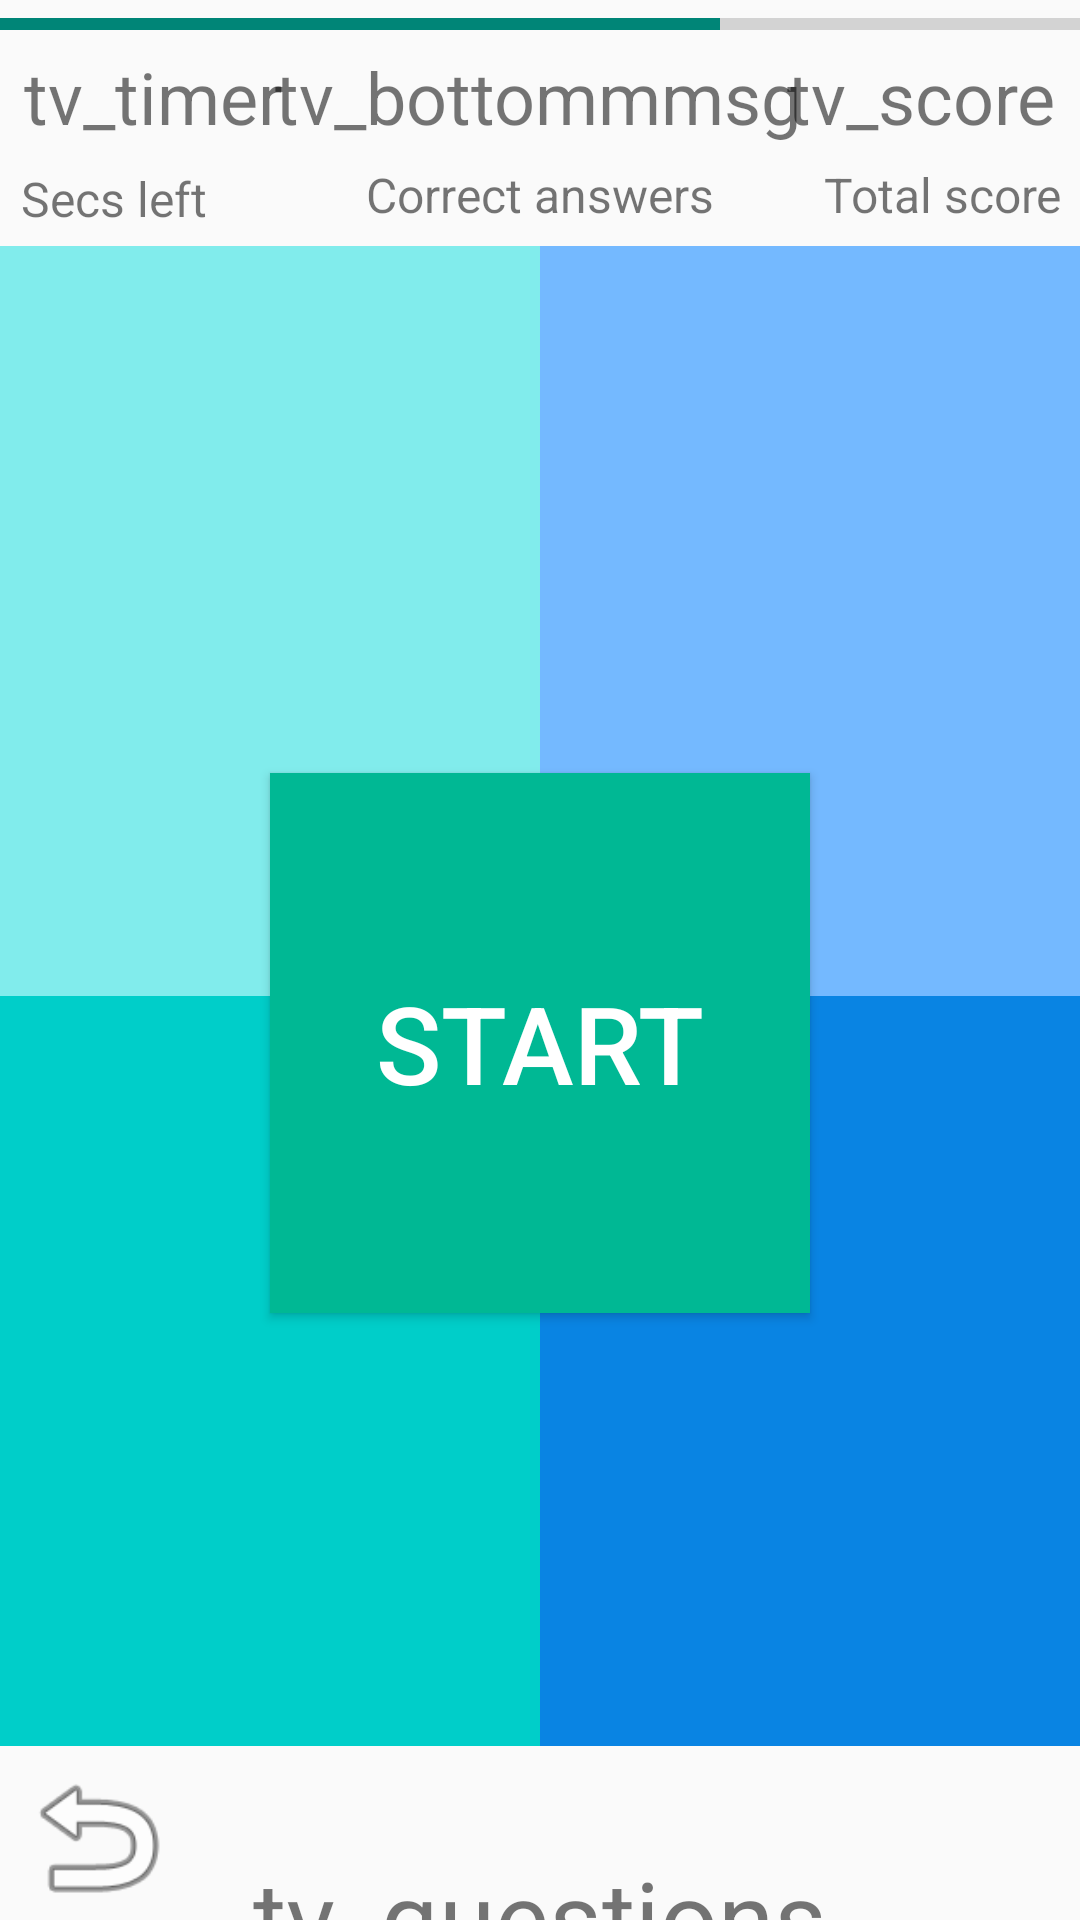

Layout XML and referenced resources for this Android screen:
<!-- AndroidManifest.xml: activity theme Theme.AppCompat.Light.NoActionBar -->
<!-- res/layout/activity_game_page.xml -->
<?xml version="1.0" encoding="utf-8"?>
<androidx.constraintlayout.widget.ConstraintLayout xmlns:android="http://schemas.android.com/apk/res/android"
    xmlns:app="http://schemas.android.com/apk/res-auto"
    xmlns:tools="http://schemas.android.com/tools"
    android:layout_width="match_parent"
    android:layout_height="match_parent"
    tools:context=".GamePageActivity">


    <Button
        android:id="@+id/btn_3start"
        android:layout_width="180dp"
        android:layout_height="180dp"
        android:layout_marginTop="127dp"
        android:layout_marginBottom="96dp"
        android:background="#00b894"
        android:text="@string/start"
        android:textColor="@color/white"
        android:textSize="36sp"
        app:backgroundTint="#00b894"
        app:iconTint="@color/black"
        app:layout_constraintBottom_toBottomOf="@+id/tableLayout"
        app:layout_constraintEnd_toEndOf="parent"
        app:layout_constraintStart_toStartOf="parent"
        app:layout_constraintTop_toTopOf="@+id/tableLayout"
        app:strokeColor="@color/black"
        app:strokeWidth="10dp" />

    <ProgressBar
        android:id="@+id/prog_3bar"
        style="?android:attr/progressBarStyleHorizontal"
        android:layout_width="0dp"
        android:layout_height="wrap_content"
        android:max="30"
        android:progress="20"
        app:layout_constraintEnd_toEndOf="parent"

        app:layout_constraintStart_toStartOf="parent"
        app:layout_constraintTop_toTopOf="parent" />

    <TextView
        android:id="@+id/tv_3timer"
        android:layout_width="wrap_content"
        android:layout_height="wrap_content"
        android:layout_marginStart="8dp"


        android:layout_marginLeft="8dp"
        android:text="@string/tv_timer"
        android:textSize="24sp"
        app:layout_constraintStart_toStartOf="parent"
        app:layout_constraintTop_toBottomOf="@id/prog_3bar" />

    <TextView
        android:id="@+id/tv_3score"
        android:layout_width="wrap_content"
        android:layout_height="wrap_content"
        android:layout_marginEnd="8dp"
        android:layout_marginRight="8dp"
        android:text="@string/tv_score"
        android:textSize="24sp"
        app:layout_constraintEnd_toEndOf="parent"
        app:layout_constraintTop_toBottomOf="@+id/prog_3bar" />

    <TextView
        android:id="@+id/tv_3questions"
        android:layout_width="wrap_content"
        android:layout_height="wrap_content"
        android:layout_marginTop="600dp"
        android:gravity="center"
        android:text="@string/tv_questions"
        android:textSize="34sp"
        app:layout_constraintBottom_toBottomOf="parent"
        app:layout_constraintEnd_toEndOf="parent"
        app:layout_constraintStart_toStartOf="parent"
        app:layout_constraintTop_toBottomOf="@+id/prog_3bar"
        app:layout_constraintVertical_bias="0.0"
         />

    <TableLayout
        android:id="@+id/tableLayout"
        android:layout_width="match_parent"
        android:layout_height="500dp"
        android:layout_marginTop="32dp"
        app:layout_constraintBottom_toTopOf="@+id/tv_3questions"

        app:layout_constraintEnd_toEndOf="parent"
        app:layout_constraintHorizontal_bias="0.0"
        app:layout_constraintStart_toStartOf="parent"
        app:layout_constraintTop_toBottomOf="@id/prog_3bar">

        <TableRow
            android:layout_width="match_parent"
            android:layout_height="match_parent">

            <Button
                android:id="@+id/btn_3answer0"
                android:layout_width="wrap_content"
                android:layout_height="wrap_content"
                android:layout_weight="1"
                android:height="250dp"
                android:background="#81ecec"
                android:textColor="@color/black"
                android:textSize="30sp"
                app:backgroundTint="#81ecec" />

            <Button
                android:id="@+id/btn_3answer1"
                android:layout_width="wrap_content"
                android:layout_height="wrap_content"
                android:layout_weight="1"
                android:height="250dp"
                android:background="#74b9ff"
                android:scrollbarSize="0dp"
                android:textColor="@color/black"
                android:textSize="30sp"
                app:backgroundTint="#74b9ff" />
        </TableRow>

        <TableRow
            android:layout_width="match_parent"
            android:layout_height="304dp">

            <Button
                android:id="@+id/btn_3answer2"
                android:layout_width="wrap_content"
                android:layout_height="wrap_content"
                android:layout_weight="1"
                android:height="250dp"
                android:background="#00cec9"
                android:textColor="@color/black"
                android:textSize="30sp"
                app:backgroundTint="#00cec9" />

            <Button
                android:id="@+id/btn_3answer3"
                android:layout_width="wrap_content"
                android:layout_height="wrap_content"
                android:layout_weight="1"
                android:height="250dp"
                android:background="#0984e3"
                android:textColor="@color/black"
                android:textSize="30sp"
                app:backgroundTint="#0984e3" />
        </TableRow>

    </TableLayout>

    <TextView
        android:id="@+id/tv_3bottommsg"
        android:layout_width="wrap_content"
        android:layout_height="wrap_content"
        android:text="@string/tv_bottommsg"
        android:textSize="24sp"
        app:layout_constraintBottom_toBottomOf="parent"
        app:layout_constraintEnd_toEndOf="parent"
        app:layout_constraintHorizontal_bias="0.497"
        app:layout_constraintStart_toStartOf="parent"
        app:layout_constraintTop_toBottomOf="@+id/prog_3bar"
        app:layout_constraintVertical_bias="0.0" />

    <ImageView
        android:id="@+id/btn_3exit3"
        android:layout_width="65dp"
        android:layout_height="55dp"
        app:layout_constraintBottom_toBottomOf="parent"
        app:layout_constraintEnd_toEndOf="parent"
        app:layout_constraintHorizontal_bias="0.0"
        app:layout_constraintStart_toStartOf="parent"
        app:layout_constraintTop_toBottomOf="@+id/tableLayout"
        app:layout_constraintVertical_bias="1.0"
        app:srcCompat="@android:drawable/ic_menu_revert"
        android:contentDescription="@string/background" />

    <TextView
        android:id="@+id/tv_timeleft"
        android:layout_width="wrap_content"
        android:layout_height="35dp"
        android:layout_marginTop="5dp"
        android:layout_marginBottom="10dp"
        android:gravity="center"
        android:text="@string/secs_left"
        android:textSize="16sp"
        app:layout_constraintBottom_toTopOf="@+id/tableLayout"
        app:layout_constraintEnd_toEndOf="parent"
        app:layout_constraintHorizontal_bias="0.024"
        app:layout_constraintStart_toStartOf="parent"
        app:layout_constraintTop_toBottomOf="@+id/tv_3timer"
        app:layout_constraintVertical_bias="0.294" />

    <TextView
        android:id="@+id/tv_correct_total"
        android:layout_width="wrap_content"
        android:layout_height="35dp"
        android:layout_marginTop="5dp"
        android:layout_marginBottom="1dp"
        android:gravity="center"
        android:text="@string/correct_answers"
        android:textSize="16sp"
        app:layout_constraintBottom_toTopOf="@+id/tableLayout"
        app:layout_constraintEnd_toEndOf="parent"
        app:layout_constraintHorizontal_bias="0.498"
        app:layout_constraintStart_toStartOf="parent"
        app:layout_constraintTop_toBottomOf="@+id/tv_3bottommsg"
        app:layout_constraintVertical_bias="0.857" />

    <TextView
        android:id="@+id/tv_scoreinfo"
        android:layout_width="wrap_content"
        android:layout_height="35dp"
        android:layout_marginTop="5dp"
        android:layout_marginBottom="10dp"
        android:gravity="center"
        android:text="@string/total_score"
        android:textSize="16sp"
        app:layout_constraintBottom_toTopOf="@+id/tableLayout"
        app:layout_constraintEnd_toEndOf="parent"
        app:layout_constraintHorizontal_bias="0.978"
        app:layout_constraintStart_toStartOf="parent"
        app:layout_constraintTop_toBottomOf="@+id/tv_3score"
        app:layout_constraintVertical_bias="0.375" />


</androidx.constraintlayout.widget.ConstraintLayout>
<!-- resources referenced by this layout -->
<resources>
  <string name="background">Background</string>
  <string name="correct_answers">Correct answers</string>
  <string name="secs_left">Secs left</string>
  <string name="start">start</string>
  <string name="total_score">Total score</string>
  <string name="tv_bottommsg">tv_bottommmsg</string>
  <string name="tv_questions">tv_questions</string>
  <string name="tv_score">tv_score</string>
  <string name="tv_timer">tv_timer</string>
  <!-- not gathered from this repository: default colours our renderer supplied (Android Studio template values) -->
  <color name="black">#FF000000</color>
  <color name="white">#FFFFFFFF</color>
</resources>
